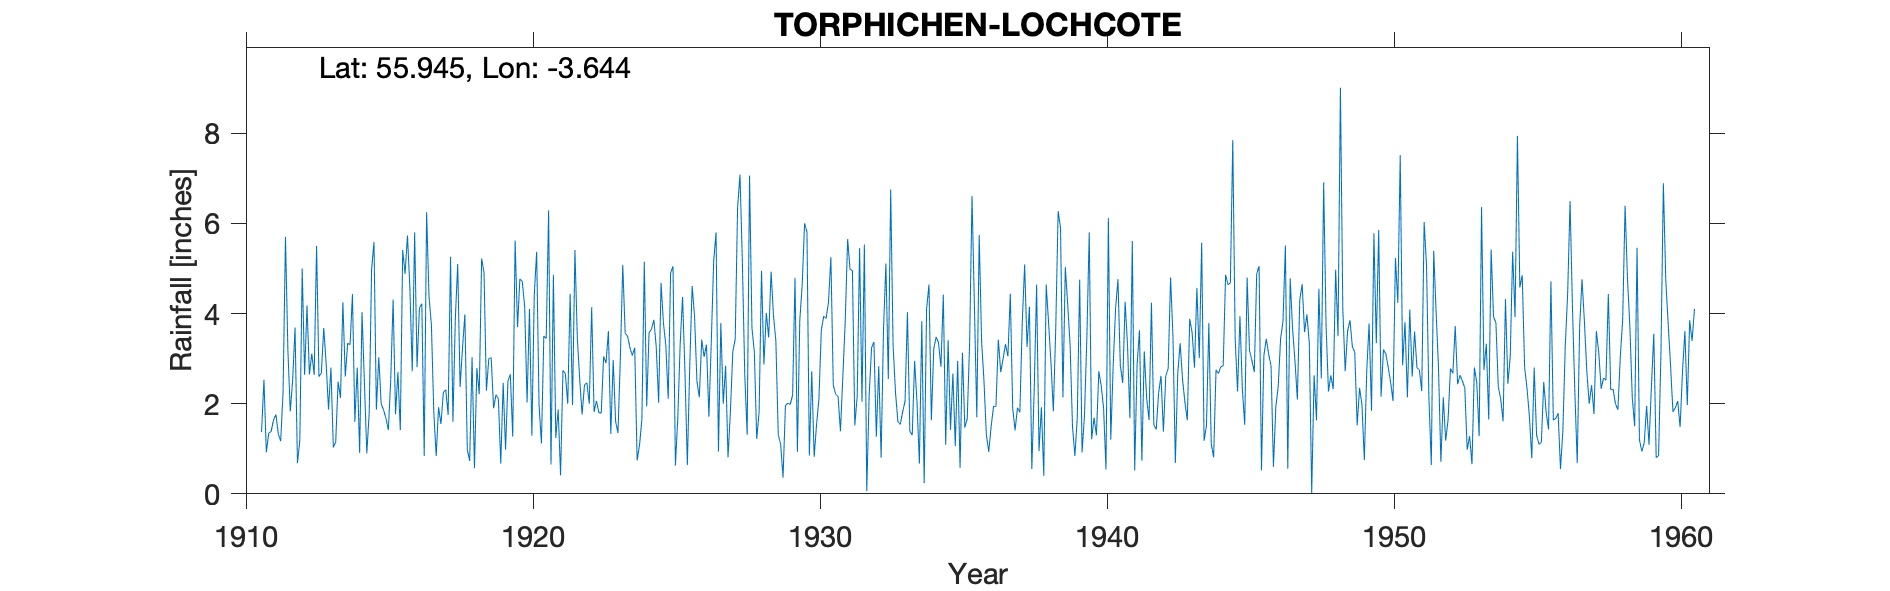

Data behind this chart, as committed beside it:
TORPHICHEN, LOCHCOTE, , , , , , , , , , , , , , , , , , , , , , , 
Grid ref, NS974737, Long, -3.644, Lat, 55.95, Elevation, 550, ft, , , , , , , , , , , , , , , 
Station no, 5156, , , , , , , , , , , , , , , , , , , , , , 
, 1910, 1911, 1912, 1913, 1914, 1915, 1916, 1917, 1918, 1919, 1920, 1921, 1922, 1923, 1924, 1925, 1926, 1927, 1928, 1929, 1930, 1931, 1932
January, , 1.37, 1.83, 2.6, 3.34, 1.87, 4.88, 1.82, 3.23, 3.02, 4.77, 6.29, 3.46, 2.9, 3.24, 3.79, 4.61, 3.79, 7.06, 1.31, 5.81, 2.21, 5.53
February, , 2.53, 2.52, 2.68, 3.31, 3.03, 5.73, 0.84, 3.98, 1.9, 4.71, 0.65, 2.54, 3.61, 0.74, 3.29, 3.95, 2, 3.68, 1.1, 0.85, 2.16, 0.06
March, , 0.92, 3.69, 3.68, 4.43, 2, 4.57, 1.92, 0.98, 2.2, 4.15, 4.86, 1.76, 1.33, 1.08, 2.11, 2.5, 2.84, 3.15, 0.36, 2.72, 1.39, 2.19
April, , 1.35, 0.68, 2.89, 1.6, 1.86, 2.72, 1.55, 0.73, 2.11, 2.03, 1.24, 2.42, 2.97, 1.66, 4.9, 2.14, 0.81, 1.22, 1.96, 0.82, 2.6, 3.24
May, , 1.38, 1.18, 1.87, 2.8, 1.68, 5.8, 2.25, 3.03, 0.67, 4.1, 1.87, 2.46, 1.61, 5.15, 5.05, 3.42, 1.83, 1.81, 2.01, 1.53, 3.84, 3.37
June, , 1.64, 5, 2.8, 0.91, 1.42, 2.81, 2.31, 0.57, 2.46, 1.29, 0.41, 2, 1.35, 1.94, 0.63, 3.04, 3.15, 4.95, 1.98, 2.11, 5.65, 1.27
July, , 1.76, 2.64, 1.03, 4.03, 2.53, 4.12, 1.75, 2.79, 0.98, 4.41, 2.74, 4.14, 3.03, 3.58, 1.67, 3.31, 3.43, 2.87, 2.19, 3.63, 4.98, 2.83
August, , 1.33, 4.18, 1.15, 2.46, 4.31, 4.22, 5.26, 2.21, 2.5, 5.37, 2.66, 1.82, 5.08, 3.65, 3.33, 1.71, 6.35, 4.01, 4.79, 3.94, 4.95, 0.8
September, , 1.17, 2.65, 2.49, 0.9, 1.77, 0.84, 1.6, 5.22, 2.65, 1.97, 2, 2.06, 3.56, 3.86, 4.37, 3.37, 7.08, 3.47, 0.93, 3.89, 1.52, 3.65
October, , 2.27, 3.11, 2.13, 1.79, 2.7, 6.25, 3.88, 4.91, 1.27, 1.12, 4.44, 1.8, 3.5, 3.25, 2.7, 5.16, 5.14, 4.93, 3.85, 4.25, 2.17, 5.11
November, , 5.7, 2.64, 4.25, 4.97, 1.41, 4.38, 5.1, 2.29, 5.62, 3.5, 1.97, 1.79, 3.24, 2.02, 0.64, 5.8, 2.64, 3.96, 4.63, 5.25, 5.45, 2.55
December, , 3.2, 5.5, 2.6, 5.59, 5.41, 3.75, 2.37, 3, 3.7, 3.45, 5.41, 3.05, 3.07, 4.68, 2.84, 0.94, 1.31, 3.39, 6, 2.41, 2.04, 6.75
Total, , 24.62, 35.62, 30.17, 36.13, 29.99, 50.07, 30.65, 32.94, 29.08, 40.87, 34.54, 29.3, 35.25, 34.85, 35.32, 39.95, 40.37, 44.5, 31.11, 37.21, 38.96, 37.35
